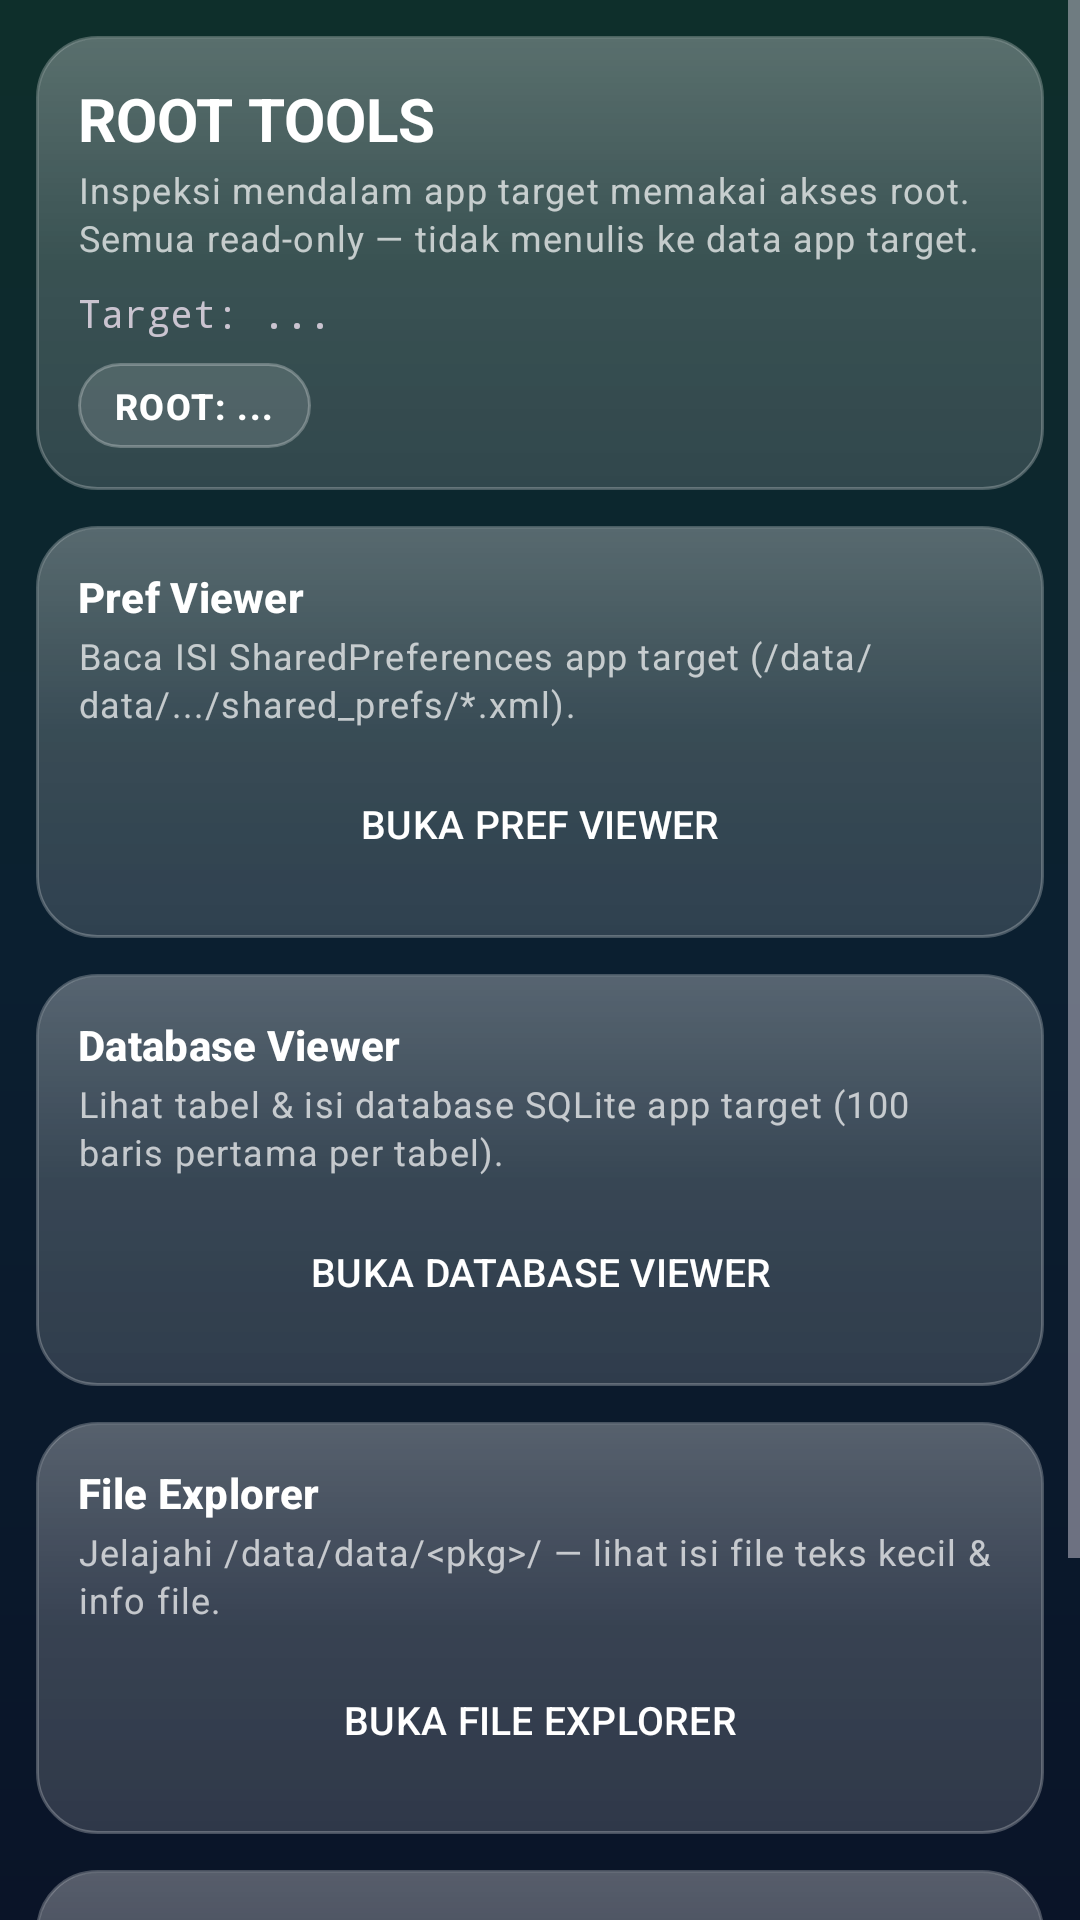

The Android layout XML behind this screen, and the referenced resources:
<!-- AndroidManifest.xml: application theme Theme.HozinTools -->
<!-- res/layout/activity_root_tools.xml -->
<?xml version="1.0" encoding="utf-8"?>
<ScrollView xmlns:android="http://schemas.android.com/apk/res/android"
    android:layout_width="match_parent"
    android:layout_height="match_parent">

    <LinearLayout
        android:layout_width="match_parent"
        android:layout_height="wrap_content"
        android:orientation="vertical"
        android:padding="12dp">

        <LinearLayout
            style="@style/HiCard"
            android:layout_width="match_parent"
            android:layout_height="wrap_content">

            <LinearLayout
                android:layout_width="match_parent"
                android:layout_height="wrap_content"
                android:orientation="vertical">

                <TextView
                    style="@style/HiAppTitle"
                    android:layout_width="wrap_content"
                    android:layout_height="wrap_content"
                    android:text="ROOT TOOLS" />

                <TextView
                    style="@style/HiSectionDesc"
                    android:layout_width="wrap_content"
                    android:layout_height="wrap_content"
                    android:layout_marginTop="2dp"
                    android:text="Inspeksi mendalam app target memakai akses root. Semua read-only — tidak menulis ke data app target." />

                <TextView
                    android:id="@+id/tvRootTarget"
                    android:layout_width="wrap_content"
                    android:layout_height="wrap_content"
                    android:layout_marginTop="8dp"
                    android:fontFamily="monospace"
                    android:text="Target: ..."
                    android:textSize="13sp" />

                <TextView
                    android:id="@+id/tvRootStatus"
                    style="@style/HiStatusPill"
                    android:layout_width="wrap_content"
                    android:layout_height="wrap_content"
                    android:layout_marginTop="8dp"
                    android:text="ROOT: ..."
                    android:textColor="#FFFFFF" />
            </LinearLayout>
        </LinearLayout>

        <LinearLayout
            style="@style/HiCard"
            android:layout_width="match_parent"
            android:layout_height="wrap_content"
            android:layout_marginTop="12dp">

            <LinearLayout
                android:layout_width="match_parent"
                android:layout_height="wrap_content"
                android:orientation="vertical">

                <TextView
                    style="@style/HiSectionTitle"
                    android:layout_width="wrap_content"
                    android:layout_height="wrap_content"
                    android:text="Pref Viewer" />

                <TextView
                    style="@style/HiSectionDesc"
                    android:layout_width="wrap_content"
                    android:layout_height="wrap_content"
                    android:layout_marginTop="2dp"
                    android:text="Baca ISI SharedPreferences app target (/data/data/.../shared_prefs/*.xml)." />

                <Button
                    android:id="@+id/btnPrefViewer"
                    style="@style/HiButtonGlass"
                    android:layout_width="match_parent"
                    android:layout_height="wrap_content"
                    android:layout_marginTop="8dp"
                    android:text="BUKA PREF VIEWER" />
            </LinearLayout>
        </LinearLayout>

        <LinearLayout
            style="@style/HiCard"
            android:layout_width="match_parent"
            android:layout_height="wrap_content"
            android:layout_marginTop="12dp">

            <LinearLayout
                android:layout_width="match_parent"
                android:layout_height="wrap_content"
                android:orientation="vertical">

                <TextView
                    style="@style/HiSectionTitle"
                    android:layout_width="wrap_content"
                    android:layout_height="wrap_content"
                    android:text="Database Viewer" />

                <TextView
                    style="@style/HiSectionDesc"
                    android:layout_width="wrap_content"
                    android:layout_height="wrap_content"
                    android:layout_marginTop="2dp"
                    android:text="Lihat tabel &amp; isi database SQLite app target (100 baris pertama per tabel)." />

                <Button
                    android:id="@+id/btnDbViewer"
                    style="@style/HiButtonGlass"
                    android:layout_width="match_parent"
                    android:layout_height="wrap_content"
                    android:layout_marginTop="8dp"
                    android:text="BUKA DATABASE VIEWER" />
            </LinearLayout>
        </LinearLayout>

        <LinearLayout
            style="@style/HiCard"
            android:layout_width="match_parent"
            android:layout_height="wrap_content"
            android:layout_marginTop="12dp">

            <LinearLayout
                android:layout_width="match_parent"
                android:layout_height="wrap_content"
                android:orientation="vertical">

                <TextView
                    style="@style/HiSectionTitle"
                    android:layout_width="wrap_content"
                    android:layout_height="wrap_content"
                    android:text="File Explorer" />

                <TextView
                    style="@style/HiSectionDesc"
                    android:layout_width="wrap_content"
                    android:layout_height="wrap_content"
                    android:layout_marginTop="2dp"
                    android:text="Jelajahi /data/data/&lt;pkg&gt;/ — lihat isi file teks kecil &amp; info file." />

                <Button
                    android:id="@+id/btnFileExplorer"
                    style="@style/HiButtonGlass"
                    android:layout_width="match_parent"
                    android:layout_height="wrap_content"
                    android:layout_marginTop="8dp"
                    android:text="BUKA FILE EXPLORER" />
            </LinearLayout>
        </LinearLayout>

        <LinearLayout
            style="@style/HiCard"
            android:layout_width="match_parent"
            android:layout_height="wrap_content"
            android:layout_marginTop="12dp"
            android:layout_marginBottom="16dp">

            <LinearLayout
                android:layout_width="match_parent"
                android:layout_height="wrap_content"
                android:orientation="vertical">

                <TextView
                    style="@style/HiSectionTitle"
                    android:layout_width="wrap_content"
                    android:layout_height="wrap_content"
                    android:text="Memory Maps" />

                <TextView
                    style="@style/HiSectionDesc"
                    android:layout_width="wrap_content"
                    android:layout_height="wrap_content"
                    android:layout_marginTop="2dp"
                    android:text="Daftar library .so yang di-load app target + base address &amp; permission (dari /proc/&lt;pid&gt;/maps)." />

                <Button
                    android:id="@+id/btnMaps"
                    style="@style/HiButtonGlass"
                    android:layout_width="match_parent"
                    android:layout_height="wrap_content"
                    android:layout_marginTop="8dp"
                    android:text="BUKA MEMORY MAPS" />
            </LinearLayout>
        </LinearLayout>
    </LinearLayout>
</ScrollView>
<!-- resources referenced by this layout -->
<resources>
  <style name="HiAppTitle" parent="TextAppearance.Material3.HeadlineSmall">
          <item name="android:textStyle">bold</item>
          <item name="android:textSize">20sp</item>
          <item name="android:textColor">#FFFFFF</item>
      </style>
  <style name="HiButtonGlass" parent="Widget.Material3.Button.OutlinedButton">
          <item name="android:background">?attr/hiBtnGlassBg</item>
          <item name="android:textColor">#FFFFFF</item>
          <item name="android:textSize">13sp</item>
          <item name="android:minHeight">48dp</item>
      </style>
  <style name="HiCard">
          <item name="android:background">?attr/hiCardBg</item>
          <item name="android:orientation">vertical</item>
          <item name="android:padding">14dp</item>
      </style>
  <style name="HiSectionDesc" parent="TextAppearance.Material3.BodySmall">
          <item name="android:textSize">12sp</item>
          <item name="android:textColor">#B3FFFFFF</item>
      </style>
  <style name="HiSectionTitle" parent="TextAppearance.Material3.TitleSmall">
          <item name="android:textStyle">bold</item>
          <item name="android:textSize">14sp</item>
          <item name="android:textColor">#FFFFFF</item>
      </style>
  <style name="HiStatusPill" parent="TextAppearance.Material3.LabelMedium">
          <item name="android:textStyle">bold</item>
          <item name="android:background">?attr/hiPillBg</item>
          <item name="android:paddingLeft">12dp</item>
          <item name="android:paddingRight">12dp</item>
          <item name="android:paddingTop">6dp</item>
          <item name="android:paddingBottom">6dp</item>
      </style>
  <color name="hi_accent">#00E5A0</color>
  <color name="hi_accent_dark">#00563F</color>
  <!-- drawable bg_app (drawable) -->
  <?xml version="1.0" encoding="utf-8"?>
  <shape xmlns:android="http://schemas.android.com/apk/res/android"
      android:shape="rectangle">
      <gradient
          android:angle="270"
          android:startColor="#0E2F2B"
          android:centerColor="#0B1F30"
          android:endColor="#0A1428"
          android:type="linear" />
  </shape>
  <color name="hi_text">#E8E8E8</color>
  <!-- drawable btn_glass (drawable) -->
  <?xml version="1.0" encoding="utf-8"?>
  <shape xmlns:android="http://schemas.android.com/apk/res/android"
      android:shape="rectangle">
      <corners android:radius="28dp" />
      <solid android:color="#1AFFFFFF" />
      <stroke android:width="1dp" android:color="#66FFFFFF" />
  </shape>
  <!-- drawable pill_glass (drawable) -->
  <?xml version="1.0" encoding="utf-8"?>
  <shape xmlns:android="http://schemas.android.com/apk/res/android"
      android:shape="rectangle">
      <corners android:radius="28dp" />
      <solid android:color="#22FFFFFF" />
      <stroke android:width="1dp" android:color="#44FFFFFF" />
  </shape>
  <!-- drawable search_bg (drawable) -->
  <?xml version="1.0" encoding="utf-8"?>
  <shape xmlns:android="http://schemas.android.com/apk/res/android"
      android:shape="rectangle">
      <corners android:radius="16dp" />
      <solid android:color="#1AFFFFFF" />
      <stroke android:width="1dp" android:color="#33FFFFFF" />
  </shape>
  <!-- drawable pill_ok (drawable) -->
  <?xml version="1.0" encoding="utf-8"?>
  <layer-list xmlns:android="http://schemas.android.com/apk/res/android">
      <item>
          <shape android:shape="rectangle">
              <corners android:radius="28dp" />
              <solid android:color="#3D2E9E5B" />
              <stroke android:width="1dp" android:color="#994CAF50" />
          </shape>
      </item>
      <item
          android:left="1dp"
          android:right="1dp"
          android:top="1dp"
          android:bottom="1dp">
          <shape android:shape="rectangle">
              <corners android:radius="27dp" />
              <gradient
                  android:angle="270"
                  android:startColor="#33FFFFFF"
                  android:endColor="#00FFFFFF" />
          </shape>
      </item>
  </layer-list>
</resources>
